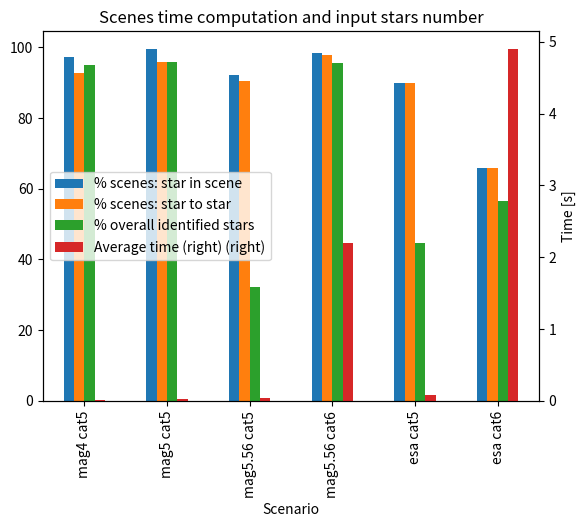

This chart was generated by the following Python code:
import matplotlib.pyplot as plt
import pandas as pd


test_names = []
in_scene_good_verify = []
in_triangle_good_verify = []
exact_good_verify = []
percent_identified_stars = []
avg_time = []

# test_names.append('mag4_uv_cat_mag5')
# in_scene_good_verify.append(982 / 10)
# in_triangle_good_verify.append(982 / 10)
# exact_good_verify.append(982 / 10)
# percent_identified_stars.append(99.69)
# avg_time.append(0.009)
#
# test_names.append('mag5_uv_cat_mag5')
# in_scene_good_verify.append(1000 / 10)
# in_triangle_good_verify.append(993 / 10)
# exact_good_verify.append(993 / 10)
# percent_identified_stars.append(99.17)
# avg_time.append(0.0229)

test_names.append('mag4 cat5')
in_scene_good_verify.append(972 / 10)
in_triangle_good_verify.append(929 / 10)
exact_good_verify.append(929 / 10)
percent_identified_stars.append(95.03)
avg_time.append(0.0079)

test_names.append('mag5 cat5')
in_scene_good_verify.append(996 / 10)
in_triangle_good_verify.append(961 / 10)
exact_good_verify.append(960 / 10)
percent_identified_stars.append(95.89)
avg_time.append(0.0226)

# test_names.append('mag556_uv_cat_mag5')
test_names.append('mag5.56 cat5')
in_scene_good_verify.append(922 / 10)
in_triangle_good_verify.append(904 / 10)
exact_good_verify.append(904 / 10)
percent_identified_stars.append(32.2)
avg_time.append(0.0401)

# test_names.append('mag556_uv_cat_mag6')
test_names.append('mag5.56 cat6')
in_scene_good_verify.append(984 / 10)
in_triangle_good_verify.append(979 / 10)
exact_good_verify.append(979 / 10)
percent_identified_stars.append(95.47)
avg_time.append(2.193535611206003)

test_names.append('esa cat5')
in_scene_good_verify.append(90)
in_triangle_good_verify.append(90)
exact_good_verify.append(90)
percent_identified_stars.append(44.76)
avg_time.append(0.0871)

test_names.append('esa cat6')
in_scene_good_verify.append(66)
in_triangle_good_verify.append(66)
exact_good_verify.append(66)
percent_identified_stars.append(56.51)
avg_time.append(4.9)


df = pd.DataFrame(
    {
        'Scenario': test_names,
        '% scenes: star in scene': in_scene_good_verify,
        '% scenes: star to star': exact_good_verify,
        '% overall identified stars': percent_identified_stars,
        'Average time (right)': avg_time,
    },
)
df.set_index("Scenario", drop=True, inplace=True)

fig = plt.figure()  # Create matplotlib figure

ax = fig.add_subplot(111)  # Create matplotlib axes

width = 0.1

ax.set_ylabel('Percent [%]')

ax = df.plot(kind='bar', secondary_y=['Average time (right)'])
h1, l1 = ax.get_legend_handles_labels()
h2, l2 = ax.right_ax.get_legend_handles_labels()
ax.legend(h1+h2, l1+l2, loc='center left')
plt.title('Scenes time computation and input stars number')
ax.right_ax.set_ylabel('Time [s]')

plt.show()
